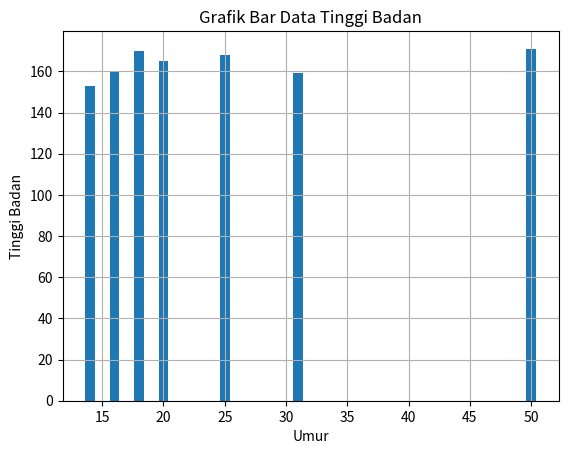

Write the Python code that produced this figure.
import matplotlib.pyplot as plt
import pandas as pd

data = {
    'umur': [16, 18, 20, 25, 14, 31, 50],
    'tb': [160, 170, 165, 168, 153, 159, 171]
}
df = pd.DataFrame(data)

plt.bar(df['umur'], df['tb'])
plt.title('Grafik Bar Data Tinggi Badan')
plt.xlabel('Umur')
plt.ylabel('Tinggi Badan')
plt.grid(True)
plt.show()
